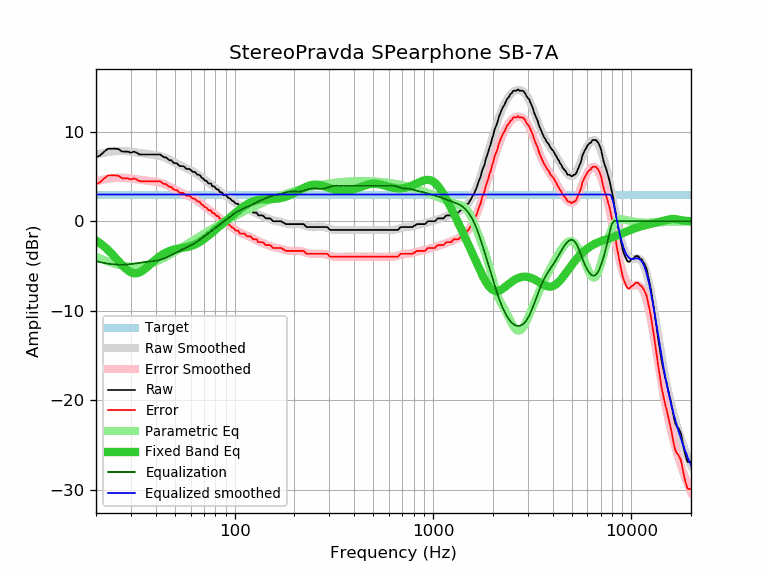

The file beside this chart, header and first rows:
frequency, raw, error, smoothed, error_smoothed, equalization, parametric_eq, equalized_raw, equalized_smoothed, target
20, 7.14, 4.15, 7.45, 4.46, -4.46, -2.14, 2.68, 2.99, 2.99
21, 7.36, 4.37, 7.56, 4.57, -4.57, -2.47, 2.79, 2.99, 2.99
22, 7.78, 4.79, 7.65, 4.66, -4.66, -2.83, 3.12, 2.99, 2.99
23, 8.11, 5.12, 7.73, 4.74, -4.74, -3.21, 3.37, 2.99, 2.99
24, 8.11, 5.12, 7.79, 4.80, -4.80, -3.62, 3.31, 2.99, 2.99
25, 8.11, 5.12, 7.83, 4.84, -4.84, -4.05, 3.27, 2.99, 2.99
26, 8.06, 5.07, 7.85, 4.86, -4.86, -4.47, 3.20, 2.99, 2.99
27, 7.80, 4.81, 7.86, 4.87, -4.87, -4.87, 2.93, 2.99, 2.99
28, 7.78, 4.79, 7.84, 4.85, -4.85, -5.23, 2.93, 2.99, 2.99
29, 7.78, 4.79, 7.81, 4.82, -4.82, -5.51, 2.96, 2.99, 2.99
30, 7.66, 4.67, 7.77, 4.79, -4.79, -5.71, 2.87, 2.99, 2.99
31, 7.78, 4.79, 7.73, 4.74, -4.74, -5.81, 3.04, 2.99, 2.99
32, 7.67, 4.68, 7.68, 4.69, -4.69, -5.82, 2.98, 2.99, 2.99
33, 7.48, 4.49, 7.63, 4.65, -4.65, -5.74, 2.83, 2.99, 2.99
34, 7.46, 4.47, 7.59, 4.60, -4.60, -5.59, 2.86, 2.99, 2.99
35, 7.46, 4.47, 7.56, 4.57, -4.57, -5.39, 2.89, 2.99, 2.99
36, 7.46, 4.47, 7.52, 4.53, -4.53, -5.17, 2.93, 2.99, 2.99
37, 7.46, 4.47, 7.49, 4.50, -4.50, -4.93, 2.96, 2.99, 2.99
38, 7.46, 4.47, 7.46, 4.48, -4.48, -4.70, 2.98, 2.99, 2.99
39, 7.46, 4.47, 7.43, 4.44, -4.44, -4.48, 3.02, 2.99, 2.99
40, 7.46, 4.47, 7.40, 4.41, -4.41, -4.27, 3.05, 2.99, 2.99
41, 7.46, 4.47, 7.35, 4.37, -4.37, -4.08, 3.09, 2.99, 2.99
42, 7.46, 4.47, 7.30, 4.31, -4.31, -3.91, 3.15, 2.99, 2.99
43, 7.30, 4.31, 7.24, 4.25, -4.25, -3.75, 3.05, 2.99, 2.99
44, 7.15, 4.16, 7.16, 4.17, -4.17, -3.62, 2.98, 2.99, 2.99
45, 7.14, 4.15, 7.07, 4.08, -4.08, -3.50, 3.06, 2.99, 2.99
46, 6.97, 3.98, 6.98, 3.99, -3.99, -3.40, 2.98, 2.99, 2.99
47, 6.81, 3.82, 6.88, 3.89, -3.89, -3.32, 2.92, 2.99, 2.99
48, 6.81, 3.82, 6.77, 3.78, -3.78, -3.24, 3.03, 2.99, 2.99
49, 6.58, 3.59, 6.67, 3.68, -3.68, -3.18, 2.90, 2.99, 2.99
50, 6.49, 3.50, 6.56, 3.57, -3.57, -3.13, 2.92, 2.99, 2.99
51, 6.49, 3.50, 6.46, 3.47, -3.47, -3.09, 3.02, 2.99, 2.99
52, 6.31, 3.32, 6.36, 3.37, -3.37, -3.06, 2.94, 2.99, 2.99
53, 6.16, 3.17, 6.27, 3.28, -3.28, -3.02, 2.88, 2.99, 2.99
54, 6.16, 3.17, 6.18, 3.19, -3.19, -2.99, 2.97, 2.99, 2.99
55, 6.16, 3.17, 6.09, 3.10, -3.10, -2.97, 3.06, 2.99, 2.99
56, 6.05, 3.06, 6.01, 3.02, -3.02, -2.94, 3.03, 2.99, 2.99
57, 5.85, 2.86, 5.93, 2.94, -2.94, -2.90, 2.91, 2.99, 2.99
58, 5.84, 2.85, 5.86, 2.87, -2.87, -2.87, 2.97, 2.99, 2.99
59, 5.84, 2.85, 5.78, 2.79, -2.79, -2.83, 3.05, 2.99, 2.99
60, 5.76, 2.77, 5.70, 2.71, -2.71, -2.78, 3.05, 2.99, 2.99
61, 5.57, 2.58, 5.61, 2.62, -2.62, -2.73, 2.95, 2.99, 2.99
62, 5.51, 2.52, 5.53, 2.54, -2.54, -2.67, 2.97, 2.99, 2.99
63, 5.51, 2.52, 5.43, 2.45, -2.45, -2.61, 3.06, 2.99, 2.99
64, 5.35, 2.36, 5.34, 2.35, -2.35, -2.53, 3.00, 2.99, 2.99
65, 5.19, 2.20, 5.24, 2.25, -2.25, -2.46, 2.94, 2.99, 2.99
66, 5.19, 2.20, 5.14, 2.15, -2.15, -2.37, 3.04, 2.99, 2.99
67, 5.13, 2.14, 5.03, 2.04, -2.04, -2.28, 3.09, 2.99, 2.99
68, 4.86, 1.87, 4.92, 1.93, -1.93, -2.19, 2.93, 2.99, 2.99
69, 4.83, 1.84, 4.82, 1.83, -1.83, -2.09, 3.00, 2.99, 2.99
70, 4.67, 1.68, 4.71, 1.72, -1.72, -1.99, 2.95, 2.99, 2.99
71, 4.54, 1.55, 4.60, 1.61, -1.61, -1.89, 2.93, 2.99, 2.99
72, 4.51, 1.52, 4.50, 1.51, -1.51, -1.78, 3.00, 2.99, 2.99
73, 4.35, 1.36, 4.39, 1.40, -1.40, -1.68, 2.95, 2.99, 2.99
74, 4.22, 1.23, 4.29, 1.30, -1.30, -1.57, 2.92, 2.99, 2.99
75, 4.22, 1.23, 4.19, 1.20, -1.20, -1.47, 3.02, 2.99, 2.99
76, 4.22, 1.23, 4.10, 1.11, -1.11, -1.36, 3.11, 2.99, 2.99
77, 3.93, 0.94, 4.00, 1.01, -1.01, -1.26, 2.92, 2.99, 2.99
78, 3.89, 0.90, 3.91, 0.92, -0.92, -1.15, 2.97, 2.99, 2.99
79, 3.89, 0.90, 3.81, 0.82, -0.82, -1.05, 3.07, 2.99, 2.99
... 553 more rows
